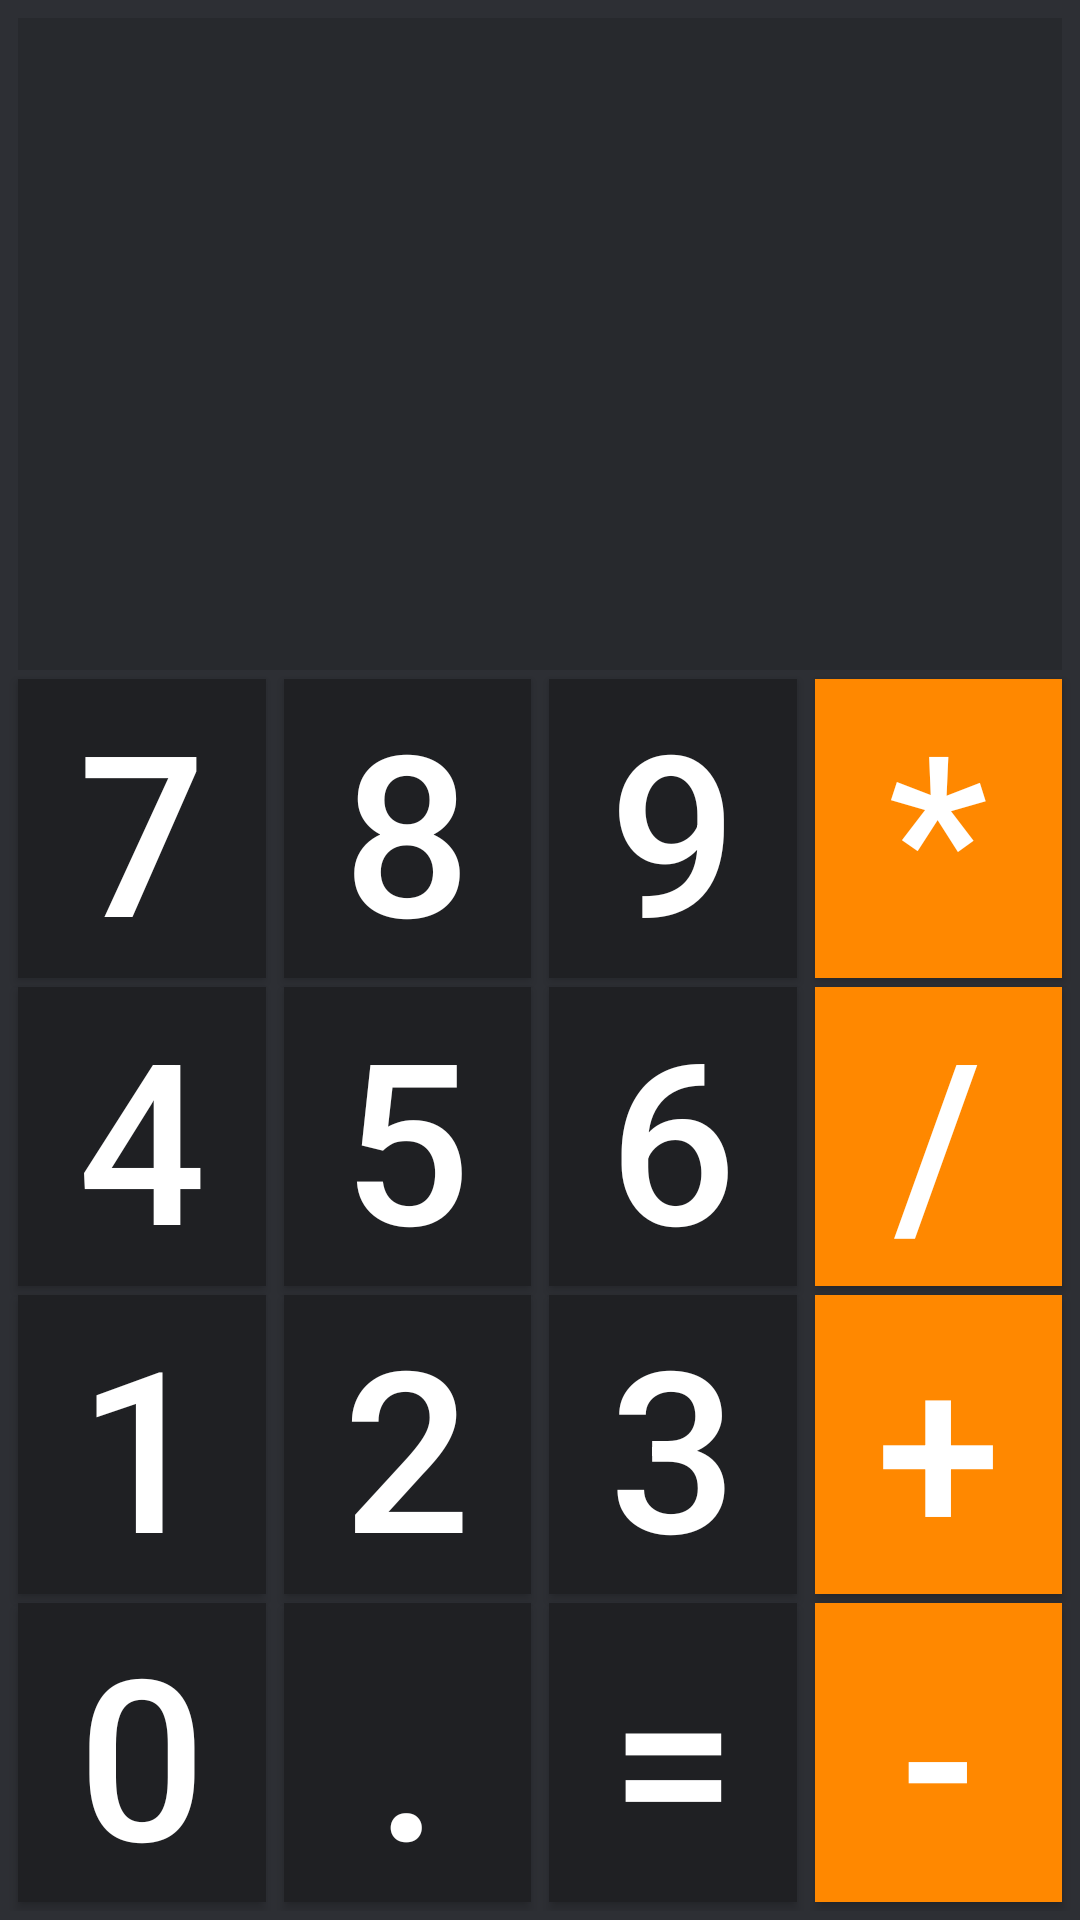

Android layout source for this screen:
<!-- AndroidManifest.xml: application theme AppTheme -->
<!-- res/layout/activity_main.xml -->
<?xml version="1.0" encoding="utf-8"?>
<androidx.constraintlayout.widget.ConstraintLayout xmlns:android="http://schemas.android.com/apk/res/android"
    xmlns:app="http://schemas.android.com/apk/res-auto"
    xmlns:tools="http://schemas.android.com/tools"
    android:id="@+id/mainLayout"
    android:layout_width="match_parent"
    android:layout_height="match_parent"
    android:padding="3dp"
    android:background="@color/background"
    tools:context=".MainActivity">

    <Button
        android:id="@+id/btn_zero"
        style="@style/numberButton"
        android:text="0"
        android:onClick="numberBtnClick"
        app:layout_constraintLeft_toLeftOf="parent"
        app:layout_constraintRight_toLeftOf="@id/btn_dot"
        app:layout_constraintBottom_toBottomOf="parent"/>

    <Button
        android:id="@+id/btn_dot"
        style="@style/numberButton"
        android:text="."
        android:onClick="numberBtnClick"
        app:layout_constraintLeft_toRightOf="@+id/btn_zero"
        app:layout_constraintRight_toLeftOf="@id/btn_equal"
        app:layout_constraintBaseline_toBaselineOf="@+id/btn_zero"/>

    <Button
        android:id="@+id/btn_equal"
        style="@style/numberButton"
        android:text="="
        android:onClick="executeExpression"
        app:layout_constraintLeft_toRightOf="@+id/btn_dot"
        app:layout_constraintRight_toLeftOf="@id/btn_minus"
        app:layout_constraintBaseline_toBaselineOf="@+id/btn_zero"/>

    <Button
        android:id="@+id/btn_minus"
        style="@style/operationButtonLight"
        android:text="-"
        android:onClick="operationBtnClick"
        app:layout_constraintLeft_toRightOf="@id/btn_equal"
        app:layout_constraintBaseline_toBaselineOf="@id/btn_zero"
        app:layout_constraintRight_toRightOf="parent"/>

    <Button
        android:id="@+id/btn_one"
        style="@style/numberButton"
        android:text="1"
        android:onClick="numberBtnClick"
        app:layout_constraintLeft_toLeftOf="parent"
        app:layout_constraintRight_toLeftOf="@id/btn_two"
        app:layout_constraintBottom_toTopOf="@id/btn_zero"/>

    <Button
        android:id="@+id/btn_two"
        style="@style/numberButton"
        android:text="2"
        android:onClick="numberBtnClick"
        app:layout_constraintLeft_toRightOf="@id/btn_one"
        app:layout_constraintRight_toLeftOf="@id/btn_three"
        app:layout_constraintBaseline_toBaselineOf="@id/btn_one"/>

    <Button
        android:id="@+id/btn_three"
        style="@style/numberButton"
        android:text="3"
        android:onClick="numberBtnClick"
        app:layout_constraintLeft_toRightOf="@id/btn_two"
        app:layout_constraintRight_toLeftOf="@id/btn_plus"
        app:layout_constraintBaseline_toBaselineOf="@id/btn_one"/>

    <Button
        android:id="@+id/btn_plus"
        style="@style/operationButtonLight"
        android:text="+"
        android:onClick="operationBtnClick"
        app:layout_constraintLeft_toRightOf="@id/btn_three"
        app:layout_constraintRight_toRightOf="parent"
        app:layout_constraintBaseline_toBaselineOf="@id/btn_one"/>

    <Button
        android:id="@+id/btn_four"
        style="@style/numberButton"
        android:text="4"
        android:onClick="numberBtnClick"
        app:layout_constraintLeft_toLeftOf="parent"
        app:layout_constraintRight_toLeftOf="@id/btn_five"
        app:layout_constraintBottom_toTopOf="@id/btn_one"/>

    <Button
        android:id="@+id/btn_five"
        style="@style/numberButton"
        android:text="5"
        android:onClick="numberBtnClick"
        app:layout_constraintLeft_toRightOf="@id/btn_four"
        app:layout_constraintRight_toLeftOf="@id/btn_six"
        app:layout_constraintBaseline_toBaselineOf="@id/btn_four"/>

    <Button
        android:id="@+id/btn_six"
        style="@style/numberButton"
        android:text="6"
        android:onClick="numberBtnClick"
        app:layout_constraintLeft_toRightOf="@id/btn_five"
        app:layout_constraintRight_toLeftOf="@id/btn_div"
        app:layout_constraintBaseline_toBaselineOf="@id/btn_four"/>

    <Button
        android:id="@+id/btn_div"
        style="@style/operationButtonLight"
        android:text="/"
        android:onClick="operationBtnClick"
        app:layout_constraintBaseline_toBaselineOf="@id/btn_four"
        app:layout_constraintLeft_toRightOf="@id/btn_six"
        app:layout_constraintRight_toRightOf="parent" />

    <Button
        android:id="@+id/btn_seven"
        style="@style/numberButton"
        android:text="7"
        android:onClick="numberBtnClick"
        app:layout_constraintLeft_toLeftOf="parent"
        app:layout_constraintRight_toLeftOf="@id/btn_eight"
        app:layout_constraintBottom_toTopOf="@id/btn_four"/>

    <Button
        android:id="@+id/btn_eight"
        style="@style/numberButton"
        android:text="8"
        android:onClick="numberBtnClick"
        app:layout_constraintLeft_toRightOf="@id/btn_seven"
        app:layout_constraintRight_toLeftOf="@id/btn_nine"
        app:layout_constraintBaseline_toBaselineOf="@id/btn_seven"/>

    <Button
        android:id="@+id/btn_nine"
        style="@style/numberButton"
        android:text="9"
        android:onClick="numberBtnClick"
        app:layout_constraintLeft_toRightOf="@id/btn_eight"
        app:layout_constraintRight_toLeftOf="@id/btn_multiple"
        app:layout_constraintBaseline_toBaselineOf="@id/btn_seven"/>

    <Button
        android:id="@+id/btn_multiple"
        style="@style/operationButtonLight"
        android:text="*"
        android:onClick="operationBtnClick"
        app:layout_constraintLeft_toRightOf="@id/btn_nine"
        app:layout_constraintRight_toRightOf="parent"
        app:layout_constraintBaseline_toBaselineOf="@id/btn_seven"/>

    <TextView
        android:id="@+id/tv_expression"
        style="@style/primaryTextView"
        android:layout_height="0dp"
        android:onClick="textFieldClick"

        app:layout_constraintLeft_toLeftOf="parent"
        app:layout_constraintRight_toRightOf="parent"
        app:layout_constraintBottom_toTopOf="@id/btn_seven"
        app:layout_constraintTop_toTopOf="parent"/>

</androidx.constraintlayout.widget.ConstraintLayout>
<!-- resources referenced by this layout -->
<resources>
  <color name="background">#2d2f34</color>
  <style name="numberButton" parent="portPrimaryButton">
          <item name="android:background">@color/numberButton</item>
      </style>
  <style name="operationButtonLight" parent="portPrimaryButton">
          <item name="android:background">@color/operationButtonLight</item>
          <item name="layout_constraintHorizontal_weight">1</item>
      </style>
  <style name="primaryTextView">
          <item name="android:layout_width">match_parent</item>
          <item name="android:layout_height">0dp</item>
          <item name="android:textSize">70sp</item>
          <item name="android:text">""</item>
          <item name="android:textColor">@android:color/white</item>
          <item name="android:background">@color/textField</item>
          <item name="android:layout_margin">3dp</item>
      </style>
  <style name="AppTheme" parent="Theme.AppCompat.Light.DarkActionBar">
          
          <item name="colorPrimary">@color/colorPrimary</item>
          <item name="colorPrimaryDark">@color/colorPrimaryDark</item>
          <item name="colorAccent">@color/colorAccent</item>
      </style>
  <style name="portPrimaryButton" parent="primaryButton">
          <item name="android:textSize">75sp</item>
          <item name="layout_constraintHorizontal_weight">1</item>
      </style>
  <color name="numberButton">#1f2023</color>
  <color name="operationButtonLight">@android:color/holo_orange_dark</color>
  <color name="textField">#27292d</color>
  <color name="colorPrimary">#010101</color>
  <color name="colorPrimaryDark">#010101</color>
  <color name="colorAccent">#03DAC5</color>
  <style name="primaryButton">
          <item name="android:layout_width">0dp</item>
          <item name="android:layout_height">wrap_content</item>
          <item name="android:textColor">@android:color/white</item>
          <item name="android:layout_margin">3dp</item>
      </style>
</resources>
